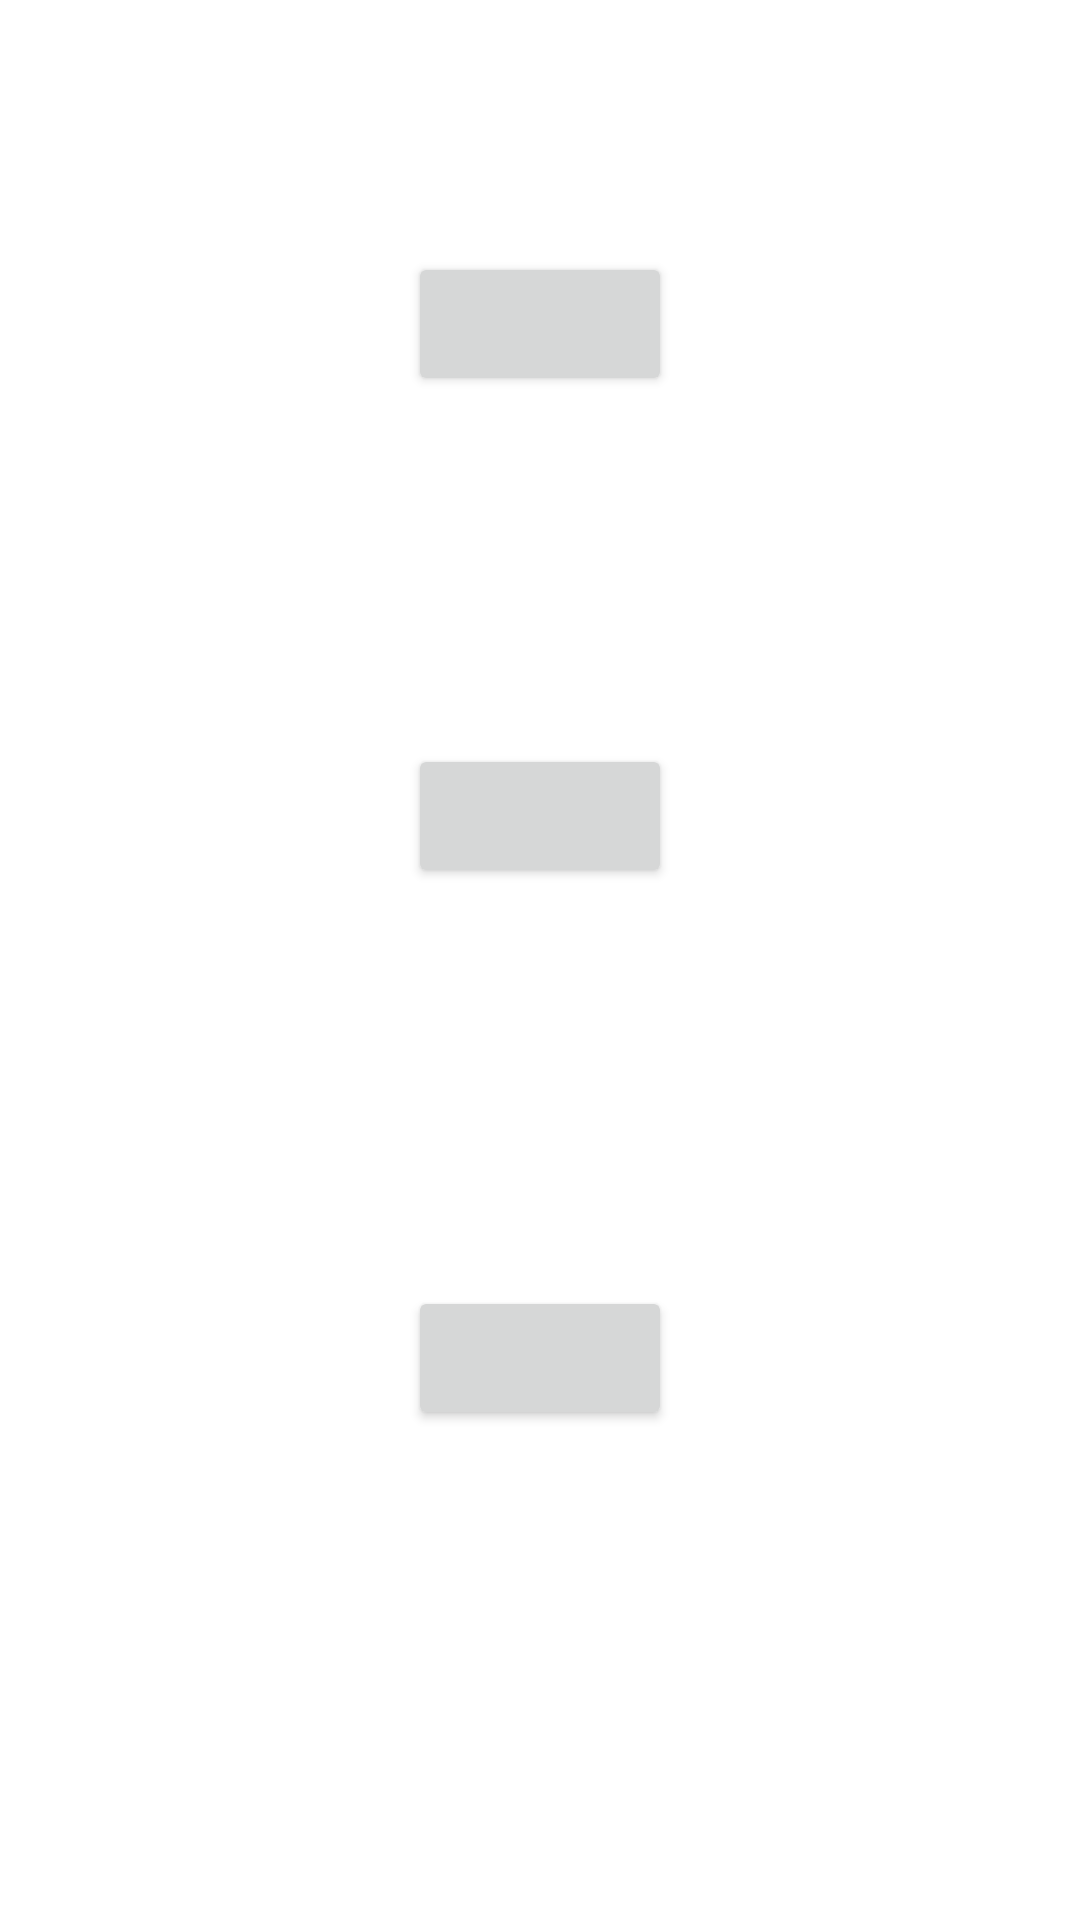

Here is an Android app screen rendered from its layout file. Give the layout XML and the strings, colors and styles it references.
<!-- AndroidManifest.xml: application theme Theme.SmallNetworkAndRoom -->
<!-- res/layout/activity_main.xml -->
<?xml version="1.0" encoding="utf-8"?>
<androidx.constraintlayout.widget.ConstraintLayout xmlns:android="http://schemas.android.com/apk/res/android"
    xmlns:app="http://schemas.android.com/apk/res-auto"
    xmlns:tools="http://schemas.android.com/tools"
    android:layout_width="match_parent"
    android:layout_height="match_parent"
    tools:context=".MainActivity">

    <Button
        android:id="@+id/button3"
        android:layout_width="wrap_content"
        android:layout_height="wrap_content"
        android:layout_marginTop="112dp"
        android:onClick="sendButton3"
        app:layout_constraintBottom_toBottomOf="parent"
        app:layout_constraintEnd_toEndOf="parent"
        app:layout_constraintStart_toStartOf="parent"
        app:layout_constraintTop_toBottomOf="@+id/button2"
        app:layout_constraintVertical_bias="0.112" />

    <Button
        android:id="@+id/button2"
        android:layout_width="wrap_content"
        android:layout_height="wrap_content"
        android:layout_marginTop="116dp"
        android:onClick="sendButton2"
        app:layout_constraintEnd_toEndOf="parent"
        app:layout_constraintStart_toStartOf="parent"
        app:layout_constraintTop_toBottomOf="@+id/button" />

    <Button
        android:id="@+id/button"
        android:layout_width="wrap_content"
        android:layout_height="wrap_content"
        android:layout_marginTop="84dp"
        android:onClick="sendButton1"
        app:layout_constraintEnd_toEndOf="parent"
        app:layout_constraintStart_toStartOf="parent"
        app:layout_constraintTop_toTopOf="parent" />
</androidx.constraintlayout.widget.ConstraintLayout>
<!-- resources referenced by this layout -->
<resources>
  <style name="Theme.SmallNetworkAndRoom" parent="Theme.MaterialComponents.DayNight.DarkActionBar">
          
          <item name="colorPrimary">@color/purple_500</item>
          <item name="colorPrimaryVariant">@color/purple_700</item>
          <item name="colorOnPrimary">@color/white</item>
          
          <item name="colorSecondary">@color/teal_200</item>
          <item name="colorSecondaryVariant">@color/teal_700</item>
          <item name="colorOnSecondary">@color/black</item>
          
          <item name="android:statusBarColor" tools:targetApi="l">?attr/colorPrimaryVariant</item>
          
      </style>
  <!-- not gathered from this repository: default colours our renderer supplied (Android Studio template values) -->
  <color name="purple_500">#FF6200EE</color>
  <color name="purple_700">#FF3700B3</color>
  <color name="teal_200">#FF03DAC5</color>
  <color name="teal_700">#FF018786</color>
  <color name="black">#FF000000</color>
  <color name="white">#FFFFFFFF</color>
</resources>
